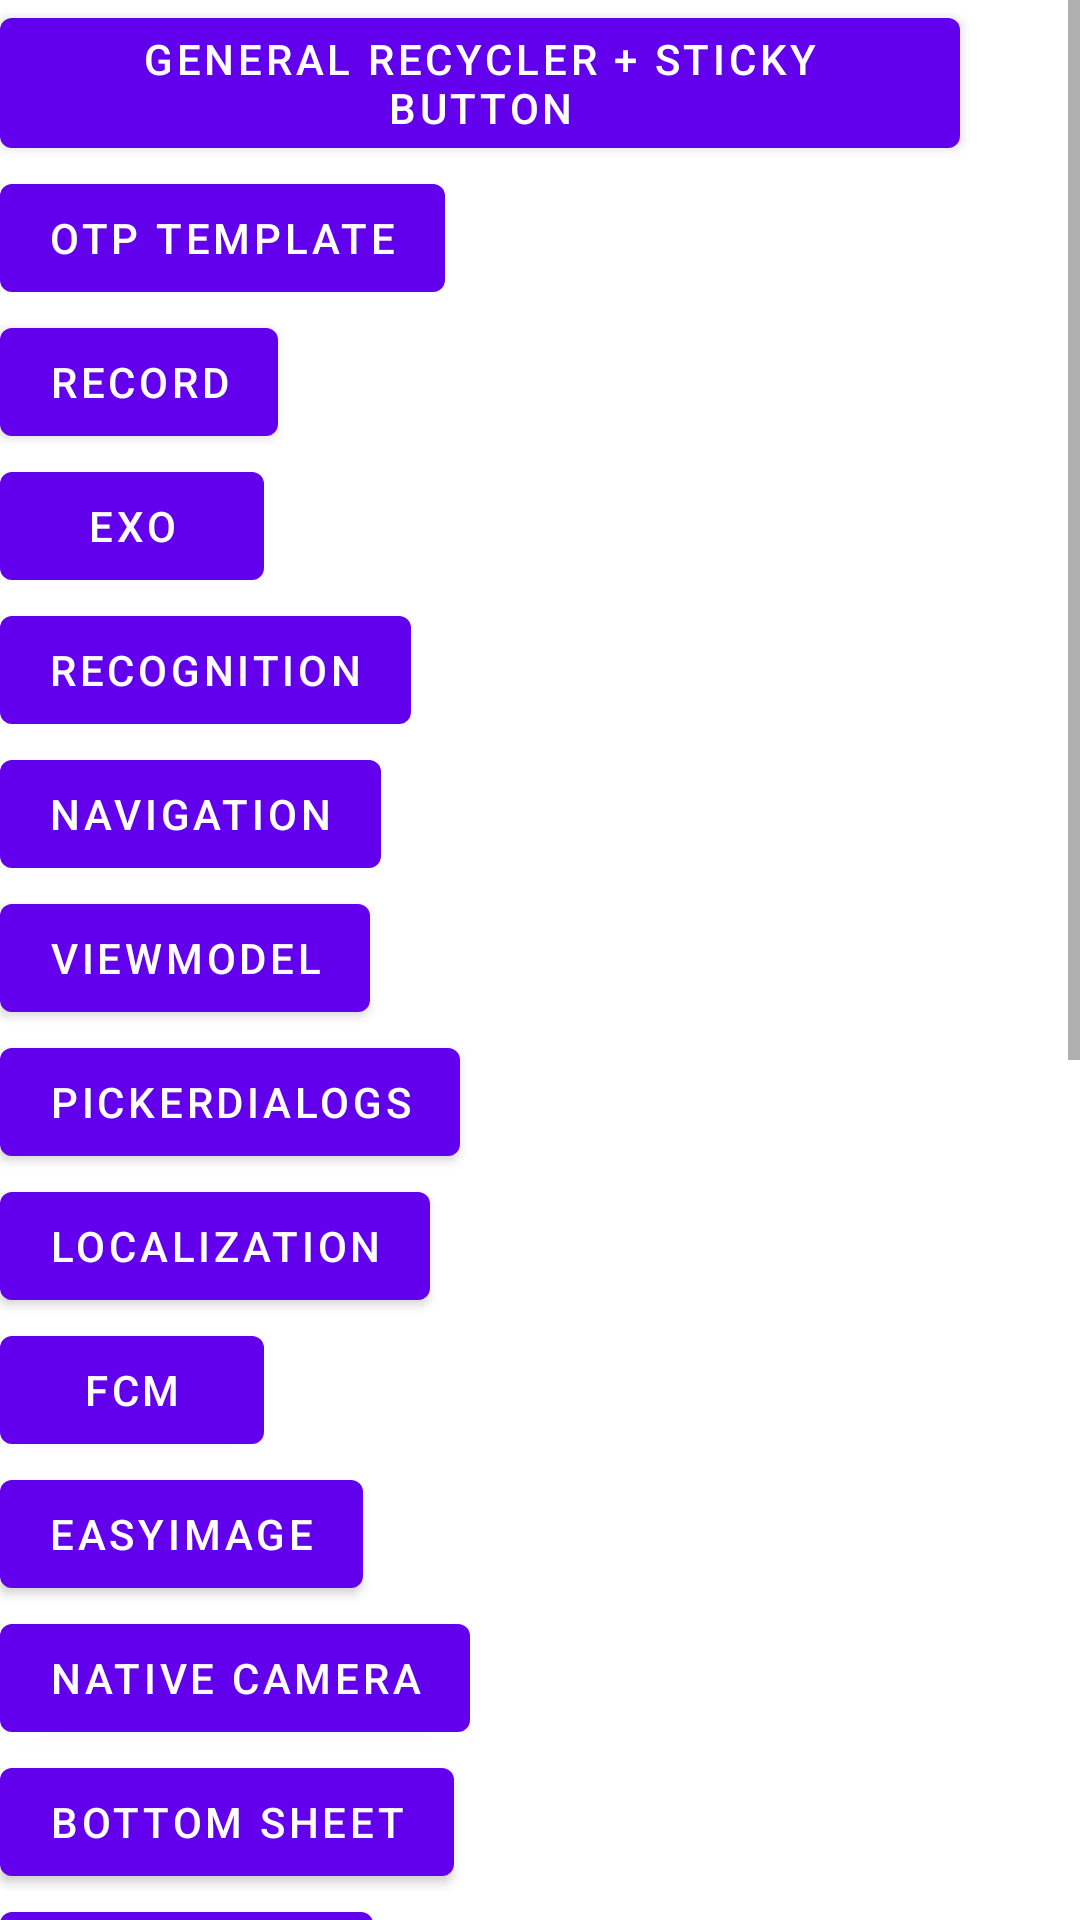

Write the Android layout XML for this screen, with the resource values it uses.
<!-- AndroidManifest.xml: activity theme SplashTheme -->
<!-- res/layout/activity_menu.xml -->
<?xml version="1.0" encoding="utf-8"?>
<LinearLayout xmlns:android="http://schemas.android.com/apk/res/android"
    xmlns:tools="http://schemas.android.com/tools"
    android:layout_width="match_parent"
    android:layout_height="match_parent"
    android:orientation="vertical"
    tools:context=".MenuActivity">

    <ScrollView
        android:layout_width="match_parent"
        android:layout_height="match_parent">

        <LinearLayout
            android:layout_width="match_parent"
            android:layout_height="wrap_content"
            android:orientation="vertical">

            <Button
                android:id="@+id/btGeneral"
                android:layout_width="wrap_content"
                android:layout_height="wrap_content"
                android:text="General Recycler + Sticky Button" />

            <Button
                android:id="@+id/btOTP"
                android:layout_width="wrap_content"
                android:layout_height="wrap_content"
                android:text="OTP Template" />

            <Button
                android:id="@+id/btRecord"
                android:layout_width="wrap_content"
                android:layout_height="wrap_content"
                android:text="Record" />

            <Button
                android:id="@+id/btExo"
                android:layout_width="wrap_content"
                android:layout_height="wrap_content"
                android:text="EXO" />

            <Button
                android:id="@+id/btRecog"
                android:layout_width="wrap_content"
                android:layout_height="wrap_content"
                android:text="Recognition" />

            <Button
                android:id="@+id/btNav"
                android:layout_width="wrap_content"
                android:layout_height="wrap_content"
                android:text="Navigation" />

            <Button
                android:id="@+id/btVM"
                android:layout_width="wrap_content"
                android:layout_height="wrap_content"
                android:text="ViewModel" />

            <Button
                android:id="@+id/btPicker"
                android:layout_width="wrap_content"
                android:layout_height="wrap_content"
                android:text="PickerDialogs" />

            <Button
                android:id="@+id/btLocalization"
                android:layout_width="wrap_content"
                android:layout_height="wrap_content"
                android:text="Localization" />

            <Button
                android:id="@+id/btFCM"
                android:layout_width="wrap_content"
                android:layout_height="wrap_content"
                android:text="FCM" />

            <Button
                android:id="@+id/btCamera"
                android:layout_width="wrap_content"
                android:layout_height="wrap_content"
                android:text="EasyImage" />

            <Button
                android:id="@+id/btCameraNative"
                android:layout_width="wrap_content"
                android:layout_height="wrap_content"
                android:text="Native Camera" />

            <Button
                android:id="@+id/btBottomSheet"
                android:layout_width="wrap_content"
                android:layout_height="wrap_content"
                android:text="Bottom SHeet" />

            <Button
                android:id="@+id/btFilePicker"
                android:layout_width="wrap_content"
                android:layout_height="wrap_content"
                android:text="File Picker" />

            <Button
                android:id="@+id/btmvvmnavfan"
                android:layout_width="wrap_content"
                android:layout_height="wrap_content"
                android:text="MVVM + FAN + JPack" />

            <Button
                android:id="@+id/btSocialLogin"
                android:layout_width="wrap_content"
                android:layout_height="wrap_content"
                android:text="Social Login" />

            <Button
                android:id="@+id/btScrollAlpha"
                android:layout_width="wrap_content"
                android:layout_height="wrap_content"
                android:text="Scroll Alpha like Tokopedia" />

            <Button
                android:id="@+id/btShare"
                android:layout_width="wrap_content"
                android:layout_height="wrap_content"
                android:text="Share Image + generate QR" />

            <Button
                android:id="@+id/btGradient"
                android:layout_width="wrap_content"
                android:layout_height="wrap_content"
                android:text="Gradient Background" />

            <Button
                android:id="@+id/btGeneric"
                android:layout_width="wrap_content"
                android:layout_height="wrap_content"
                android:text="Generic" />

            <Button
                android:id="@+id/btDragable"
                android:layout_width="wrap_content"
                android:layout_height="wrap_content"
                android:text="Dragable" />

            <Button
                android:id="@+id/btArrow"
                android:layout_width="wrap_content"
                android:layout_height="wrap_content"
                android:text="Arrow" />

            <Button
                android:id="@+id/btDownload"
                android:layout_width="wrap_content"
                android:layout_height="wrap_content"
                android:text="Download and View and Copy" />

            <Button
                android:id="@+id/btTransparent"
                android:layout_width="wrap_content"
                android:layout_height="wrap_content"
                android:text="Transparet InputLayout" />
        </LinearLayout>
    </ScrollView>
</LinearLayout>
<!-- resources referenced by this layout -->
<resources>
  <style name="SplashTheme" parent="Theme.MaterialComponents.DayNight">
          <item name="android:windowBackground">@drawable/bg_splash</item>
      </style>
  <!-- drawable bg_splash (drawable) -->
  <?xml version="1.0" encoding="utf-8"?>
  <layer-list xmlns:android="http://schemas.android.com/apk/res/android">
      <item android:drawable="@color/colorPrimary" />
      <item
          android:width="100dp"
          android:height="100dp"
          android:drawable="@drawable/ic_heart"
          android:gravity="center"
          android:left="-200dp"
          android:top="0dp" />
      <item
          android:width="200dp"
          android:height="100dp"
          android:drawable="@drawable/ic_title_apps"
          android:gravity="center"
          android:left="110dp"
          android:top="0dp" />
  </layer-list>
  <!-- drawable ic_title_apps: vector/xml drawable (drawable, 5712 chars, omitted) -->
  <!-- not gathered from this repository: default colours our renderer supplied (Android Studio template values) -->
  <color name="colorPrimary">#FF6200EE</color>
</resources>
